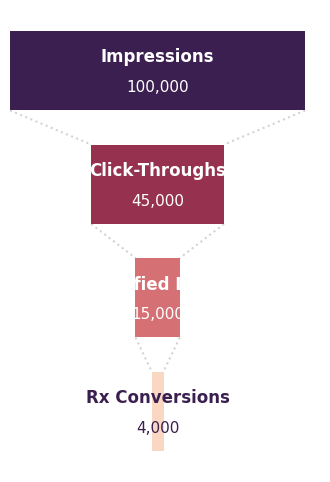

Source code (Python): (Note: this script raises an exception after producing the figure.)
import matplotlib.pyplot as plt
import os
import numpy as np
import matplotlib.colors as mcolors

def create_funnel_chart():
    # Define Funnel Data
    stages = ["Impressions", "Click-Throughs", "Qualified Leads", "Rx Conversions"]
    values = [100000, 45000, 15000, 4000]
    
    # Calculate offsets to center the bars
    max_val = max(values)
    left_positions = [(max_val - val) / 2 for val in values]
    
    fig, ax = plt.subplots(figsize=(4.0, 6.0))
    fig.patch.set_alpha(0.0)
    ax.patch.set_alpha(0.0)
    
    plt.rcParams['font.family'] = 'sans-serif'
    plt.rcParams['font.sans-serif'] = ['Arial', 'Helvetica', 'DejaVu Sans']
    
    # Gradient Colors: Deep Plum -> Crimson Red -> Soft Peach
    cmap = mcolors.LinearSegmentedColormap.from_list("funnel_cmap", ["#3B1F50", "#C33C4E", "#FAD7C3"])
    bar_colors = [cmap(i) for i in np.linspace(0, 1, len(values))]
    
    # Y positions (reverse so widest is at the top)
    y_pos = np.arange(len(stages))[::-1]
    
    # Draw the centered horizontal bars
    bars = ax.barh(y_pos, values, left=left_positions, height=0.7, color=bar_colors, edgecolor='none', zorder=2)
    
    # Draw connecting lines for the "funnel" shape
    for i in range(len(values) - 1):
        top_y = y_pos[i] - 0.35
        bot_y = y_pos[i+1] + 0.35
        
        top_left = left_positions[i]
        top_right = left_positions[i] + values[i]
        bot_left = left_positions[i+1]
        bot_right = left_positions[i+1] + values[i+1]
        
        # Connect left corners
        ax.plot([top_left, bot_left], [top_y, bot_y], color='#D3D3D3', linestyle=':', linewidth=1.5, zorder=1)
        # Connect right corners
        ax.plot([top_right, bot_right], [top_y, bot_y], color='#D3D3D3', linestyle=':', linewidth=1.5, zorder=1)
    
    ax.axis('off')
    
    # Add Data Labels inside the bars
    for i, (bar, stage, val) in enumerate(zip(bars, stages, values)):
        text_color = 'white'
        # The bottom bar (Soft Peach) is too light for white text, so use Deep Plum for contrast
        if i == len(values) - 1:
            text_color = '#3B1F50'
            
        # Add Stage Name
        ax.text(max_val / 2, bar.get_y() + bar.get_height() / 2 + 0.12,
                stage, ha='center', va='center', color=text_color, fontweight='bold', fontsize=12)
        # Add Numeric Value
        ax.text(max_val / 2, bar.get_y() + bar.get_height() / 2 - 0.15,
                f"{val:,}", ha='center', va='center', color=text_color, fontweight='normal', fontsize=11)
    
    output_dir = '/Users/priyanshu/Desktop/Sun_Pharma_Visuals'
    os.makedirs(output_dir, exist_ok=True)
    output_path = os.path.join(output_dir, 'Digital_Marketing_Funnel.png')
    
    plt.savefig(output_path, dpi=300, transparent=True, bbox_inches='tight')
    plt.close(fig)
    print(f"Chart saved to {output_path}")

if __name__ == "__main__":
    create_funnel_chart()
